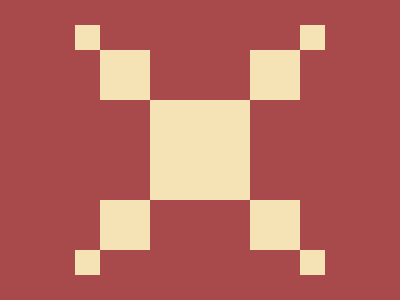

Write the HTML and CSS that draws this image.

<a>
  <i></i>
  <i></i>
</a>
<b>
  <i></i>
  <i></i>
</b>
<c></c>
<b>
  <i></i>
  <i></i>
</b>
<a>
  <i></i>
  <i></i>
</a>
<style>
  body {
    display: grid;
    place-items: center;
    place-content: center;
    background: #a84a4b;

    i,
    c {
      aspect-ratio: 1;
      background: #f5e3b5;
    }

    a,
    b {
      display: flex;
    }

    a {
      height: 25px;
      gap: 200px;
    }

    b {
      height: 50px;
      gap: 100px;
    }

    c {
      height: 100px;
    }
  }
</style>
